Run: headless pygame with SDL's dummy video driver; simulated clock (each Clock.tick advances the game by its frame time, no real sleeping); random seed 0; keys injected as events and as key.get_pressed() state; no mouse input.
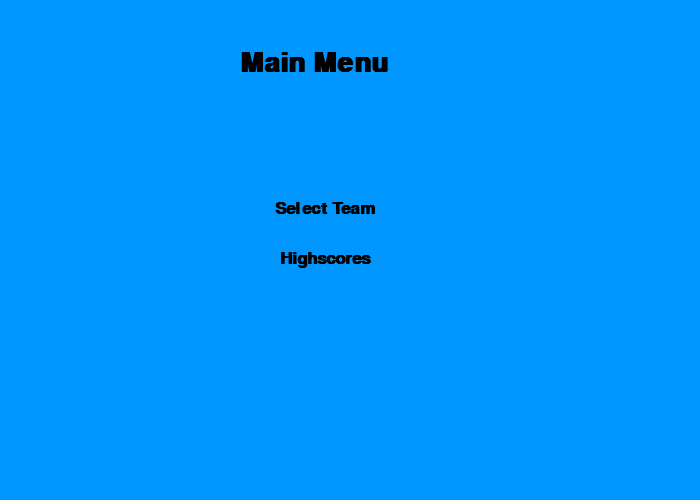
Frame 1 of 4 · flips 1–60 · no input
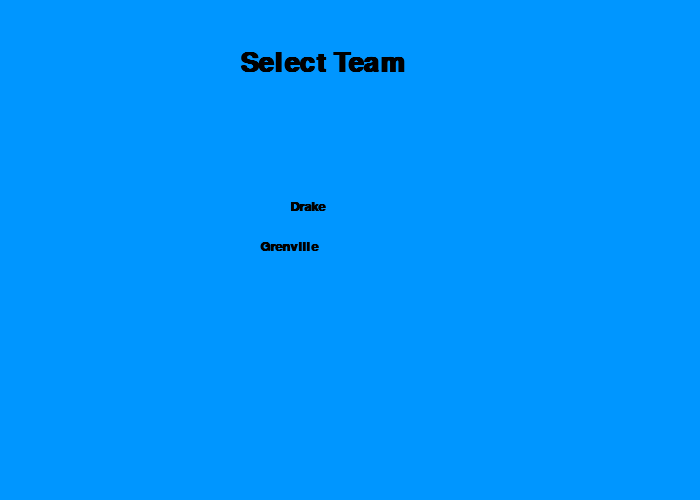
Frame 2 of 4 · flips 61–180 · tapped SPACE, RETURN · held RIGHT (→), D
Frame 3 of 4 · flips 181–300 · held DOWN (↓), S · screen unchanged from frame 2, image omitted
Frame 4 of 4 · flips 301–420 · held LEFT (←), A, UP (↑), W · screen unchanged from frame 3, image omitted

The pygame program that drew these frames:

print("Welcome")

import pygame

BLACK = (0, 0, 0)
WHITE = (255, 255, 255)
GREEN = (0, 255, 0)
RED = (255, 0, 0)
BLUE = (0, 150, 255)
 
pygame.init()
 
WIDTH=700
HEIGHT=500
size = (WIDTH, HEIGHT)
screen = pygame.display.set_mode(size)
 
pygame.display.set_caption("")

done = False
state="Main Menu"
health=0

def text(size, text, posx, posy):
    font = pygame.font.SysFont('courier', size, True, False)
    text = font.render((text),True,BLACK)
    screen.blit(text, [posx, posy])

clock = pygame.time.Clock()

while not done:
    
    for event in pygame.event.get():
        if event.type == pygame.QUIT:
            done = True
        elif event.type == pygame.KEYDOWN:
            if event.key == pygame.K_SPACE:
                if state == "Main Menu":
                    state = "Select team"
                elif state == "Select team":
                    state = "Select level"
                elif state == "Select level":
                    state = "Level 1"
            
    screen.fill(BLUE)

    if state == "Main Menu":
        text(40, "Main Menu", 240, 50)
        text(25, "Select Team", 275, 200)
        text(25, "Highscores", 280, 250)
        
    if state == "Select team":
        text(40, "Select Team", 240, 50)
        text(20, "Drake", 290, 200)
        text(20, "Grenville", 260, 240)

    if state == "Select level":
        text(40, "Select Level", 240, 50)

    if state == "Level 1":
        text(15, "Health:", 20, 10)
        text(15, str(health), 100,10)
        text(15, "Timer:", 600, 10)
        
 
    pygame.display.flip()

    clock.tick(60)

pygame.quit()
